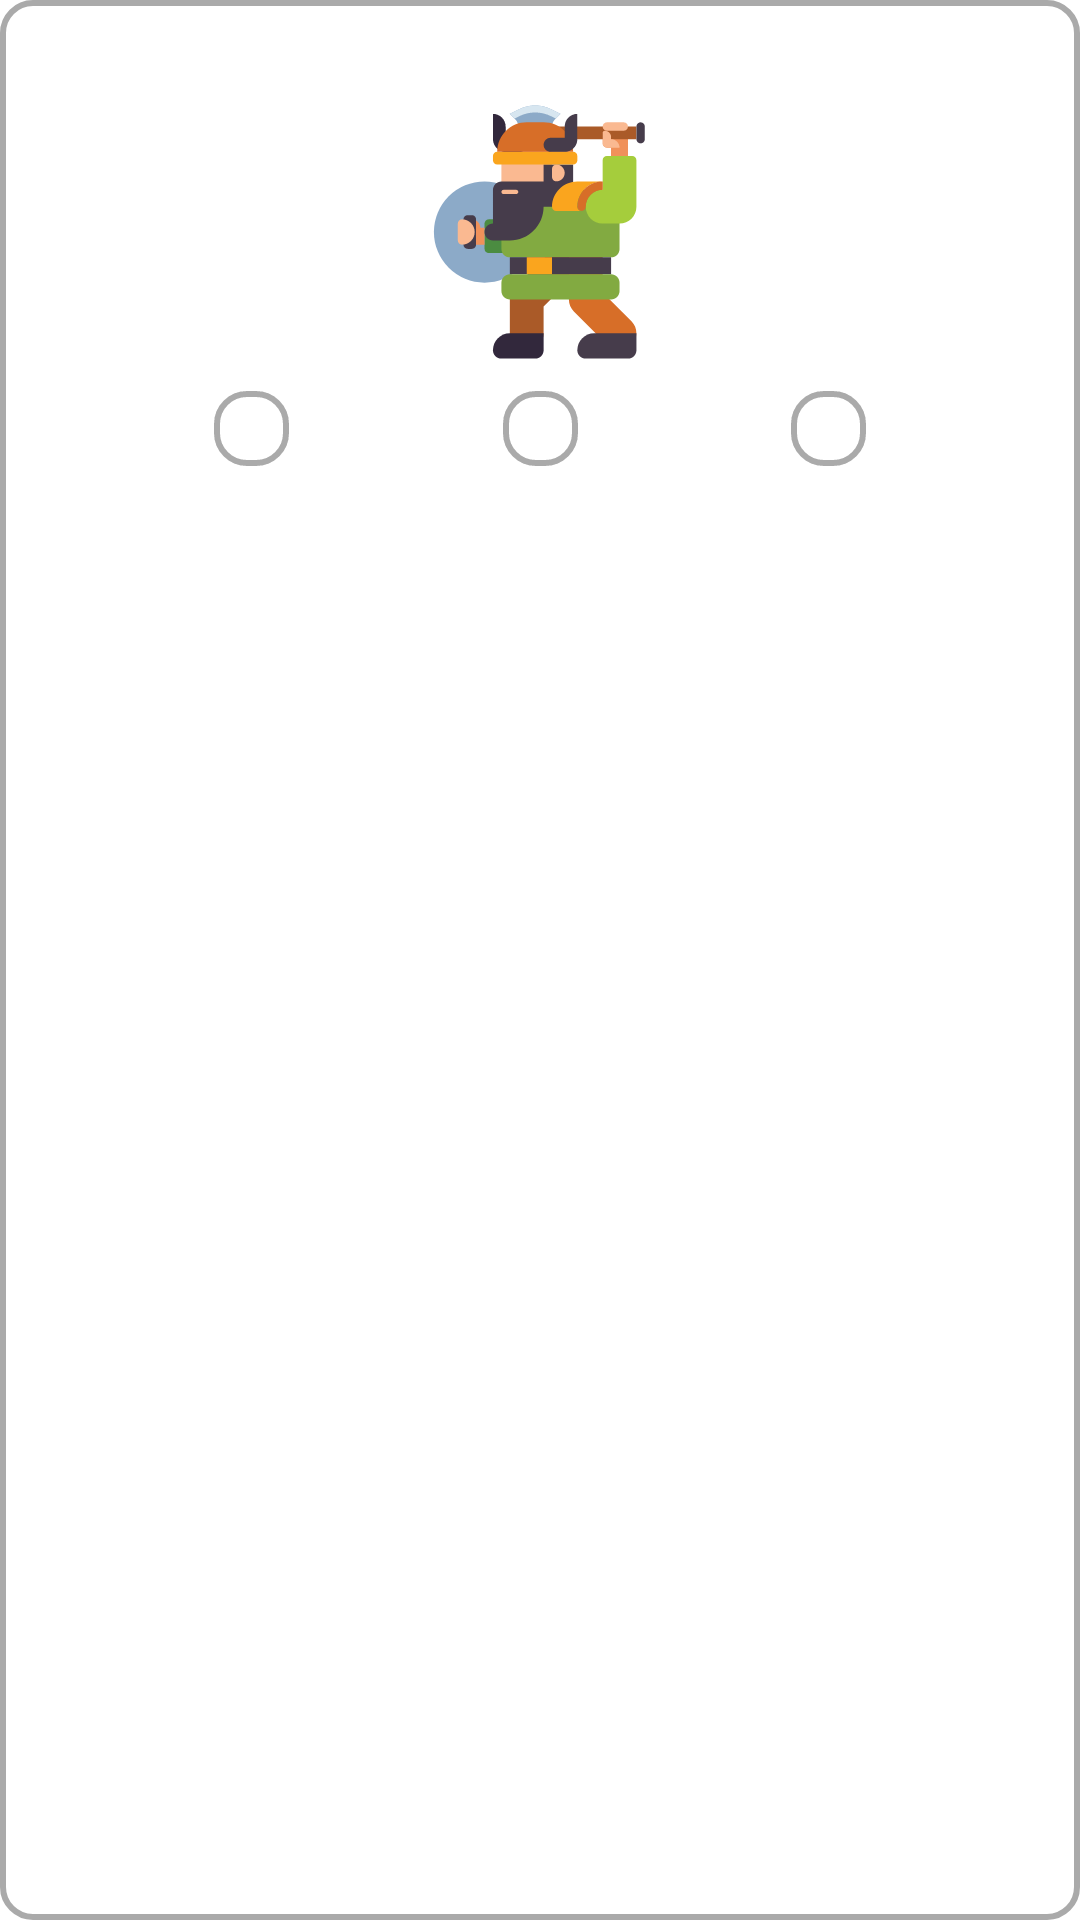

Here is an Android app screen rendered from its layout file. Give the layout XML and the strings, colors and styles it references.
<!-- AndroidManifest.xml: application theme Theme.WeaponMaster -->
<!-- res/layout/view_holder_warrior.xml -->
<?xml version="1.0" encoding="utf-8"?>
<androidx.constraintlayout.widget.ConstraintLayout xmlns:android="http://schemas.android.com/apk/res/android"
    xmlns:app="http://schemas.android.com/apk/res-auto"
    android:layout_width="match_parent"
    android:layout_height="wrap_content"
    android:background="@drawable/rounded_corner_border"
    android:padding="8dp">

    <TextView
        android:id="@+id/text_view_warrior_name"
        android:layout_width="0dp"
        android:layout_height="wrap_content"
        android:gravity="center"
        android:textSize="18sp"
        android:textStyle="bold"
        app:layout_constraintEnd_toEndOf="parent"
        app:layout_constraintStart_toStartOf="parent"
        app:layout_constraintTop_toTopOf="parent" />

    <ImageView
        android:id="@+id/image_view_warrior"
        android:layout_width="90dp"
        android:layout_height="90dp"
        android:contentDescription="@null"
        android:src="@drawable/ic_warrior"
        app:layout_constraintEnd_toEndOf="parent"
        app:layout_constraintStart_toStartOf="parent"
        app:layout_constraintTop_toBottomOf="@id/text_view_warrior_name" />

    <ImageView
        android:id="@+id/image_view_weapon_slot_1"
        android:layout_width="25dp"
        android:layout_height="25dp"
        android:layout_margin="8dp"
        android:background="@drawable/rounded_corner_border"
        android:contentDescription="@null"
        android:padding="4dp"
        app:layout_constraintEnd_toStartOf="@id/image_view_weapon_slot_2"
        app:layout_constraintStart_toStartOf="parent"
        app:layout_constraintTop_toBottomOf="@id/image_view_warrior" />

    <ImageView
        android:id="@+id/image_view_weapon_slot_2"
        android:layout_width="25dp"
        android:layout_height="25dp"
        android:layout_margin="8dp"
        android:background="@drawable/rounded_corner_border"
        android:contentDescription="@null"
        android:padding="4dp"
        app:layout_constraintEnd_toStartOf="@id/image_view_weapon_slot_3"
        app:layout_constraintStart_toEndOf="@id/image_view_weapon_slot_1"
        app:layout_constraintTop_toBottomOf="@id/image_view_warrior" />

    <ImageView
        android:id="@+id/image_view_weapon_slot_3"
        android:layout_width="25dp"
        android:layout_height="25dp"
        android:layout_margin="8dp"
        android:background="@drawable/rounded_corner_border"
        android:contentDescription="@null"
        android:padding="4dp"
        app:layout_constraintEnd_toEndOf="parent"
        app:layout_constraintStart_toEndOf="@id/image_view_weapon_slot_2"
        app:layout_constraintTop_toBottomOf="@id/image_view_warrior" />

</androidx.constraintlayout.widget.ConstraintLayout>
<!-- resources referenced by this layout -->
<resources>
  <!-- drawable ic_warrior: vector/xml drawable (drawable, 5948 chars, omitted) -->
  <!-- drawable rounded_corner_border (drawable) -->
  <?xml version="1.0" encoding="utf-8"?>
  <shape xmlns:android="http://schemas.android.com/apk/res/android"
      android:shape="rectangle">
      <solid android:color="@android:color/transparent" />
      <stroke
          android:width="2dp"
          android:color="@android:color/darker_gray" />
      <corners android:radius="10dp" />
  </shape>
  <style name="Theme.WeaponMaster" parent="Theme.MaterialComponents.DayNight.DarkActionBar">
          
          <item name="colorPrimary">@color/purple_500</item>
          <item name="colorPrimaryVariant">@color/purple_700</item>
          <item name="colorOnPrimary">@color/white</item>
          
          <item name="colorSecondary">@color/teal_200</item>
          <item name="colorSecondaryVariant">@color/teal_700</item>
          <item name="colorOnSecondary">@color/black</item>
          
          <item name="android:statusBarColor" tools:targetApi="l">?attr/colorPrimaryVariant</item>
          
      </style>
  <color name="purple_500">#FF6200EE</color>
  <color name="purple_700">#FF3700B3</color>
  <color name="white">#FFFFFFFF</color>
  <color name="teal_200">#FF03DAC5</color>
  <color name="teal_700">#FF018786</color>
  <color name="black">#FF000000</color>
</resources>
